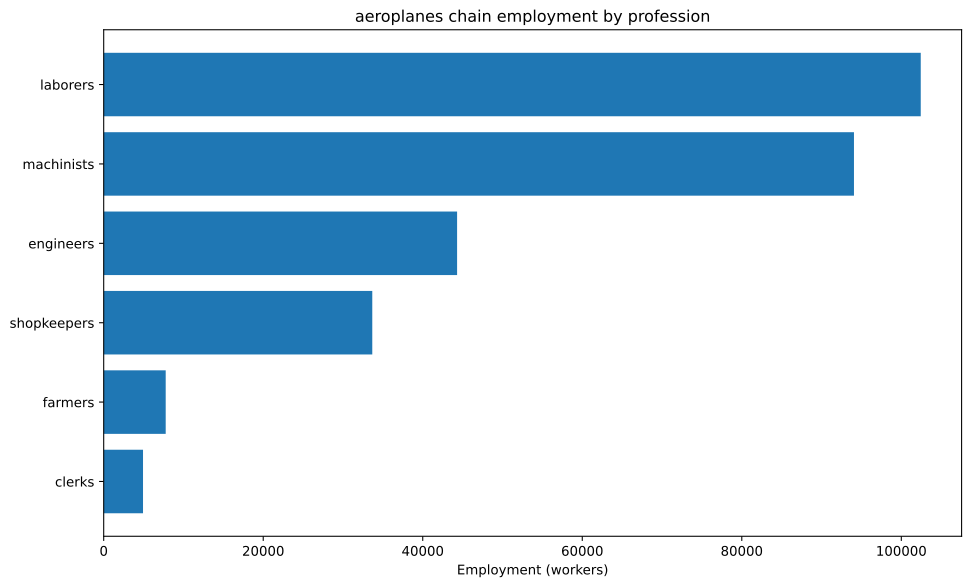

Source data for this figure (header and first rows):
config, building, profession, employment
building_tooling_workshops+pm_rubber_gri…, building_tooling_workshops, engineers, 547
building_tooling_workshops+pm_rubber_gri…, building_tooling_workshops, machinists, 1094
building_tooling_workshops+pm_rubber_gri…, building_tooling_workshops, shopkeepers, 547
building_paper_mills+pm_bleached_paper+p…, building_paper_mills, engineers, 31.3
building_paper_mills+pm_bleached_paper+p…, building_paper_mills, laborers, 62.59
building_paper_mills+pm_bleached_paper+p…, building_paper_mills, machinists, 62.59
building_paper_mills+pm_bleached_paper+p…, building_paper_mills, shopkeepers, 31.3
building_chemical_plants+pm_nitrogen_fix…, building_chemical_plants, engineers, 80
building_chemical_plants+pm_nitrogen_fix…, building_chemical_plants, laborers, 53.33
building_chemical_plants+pm_nitrogen_fix…, building_chemical_plants, machinists, 106.7
building_chemical_plants+pm_nitrogen_fix…, building_chemical_plants, shopkeepers, 26.67
building_explosives_factory+pm_brine_ele…, building_explosives_factory, engineers, 313
building_explosives_factory+pm_brine_ele…, building_explosives_factory, laborers, 208.6
building_explosives_factory+pm_brine_ele…, building_explosives_factory, machinists, 208.6
building_explosives_factory+pm_brine_ele…, building_explosives_factory, shopkeepers, 104.3
building_synthetics_plants+pm_dye_produc…, building_synthetics_plants, engineers, 15.65
building_synthetics_plants+pm_dye_produc…, building_synthetics_plants, laborers, 7.824
building_synthetics_plants+pm_dye_produc…, building_synthetics_plants, machinists, 11.74
building_synthetics_plants+pm_dye_produc…, building_synthetics_plants, shopkeepers, 3.912
building_steel_mills+pm_electric_arc_pro…, building_steel_mills, engineers, 1390
building_steel_mills+pm_electric_arc_pro…, building_steel_mills, machinists, 2085
building_steel_mills+pm_electric_arc_pro…, building_steel_mills, shopkeepers, 695
building_motor_industry+pm_diesel_engine…, building_motor_industry, engineers, 5271
building_motor_industry+pm_diesel_engine…, building_motor_industry, machinists, 3514
building_motor_industry+pm_diesel_engine…, building_motor_industry, shopkeepers, 1757
building_war_machine_industry+pm_aeropla…, building_war_machine_industry, engineers, 25000
building_war_machine_industry+pm_aeropla…, building_war_machine_industry, laborers, 37500
building_war_machine_industry+pm_aeropla…, building_war_machine_industry, machinists, 50000
building_war_machine_industry+pm_aeropla…, building_war_machine_industry, shopkeepers, 12500
building_coal_mine+pm_diesel_pump_buildi…, building_coal_mine, engineers, 1455
building_coal_mine+pm_diesel_pump_buildi…, building_coal_mine, laborers, 363.7
building_coal_mine+pm_diesel_pump_buildi…, building_coal_mine, machinists, 2182
building_coal_mine+pm_diesel_pump_buildi…, building_coal_mine, shopkeepers, 727.4
building_iron_mine+pm_diesel_pump_buildi…, building_iron_mine, engineers, 1562
building_iron_mine+pm_diesel_pump_buildi…, building_iron_mine, laborers, 390.6
building_iron_mine+pm_diesel_pump_buildi…, building_iron_mine, machinists, 2343
building_iron_mine+pm_diesel_pump_buildi…, building_iron_mine, shopkeepers, 781.2
building_sulfur_mine+pm_diesel_pump_buil…, building_sulfur_mine, engineers, 112.6
building_sulfur_mine+pm_diesel_pump_buil…, building_sulfur_mine, laborers, 28.15
building_sulfur_mine+pm_diesel_pump_buil…, building_sulfur_mine, machinists, 168.9
building_sulfur_mine+pm_diesel_pump_buil…, building_sulfur_mine, shopkeepers, 56.31
building_cotton_plantation+automatic_irr…, building_cotton_plantation, farmers, 7500
building_cotton_plantation+automatic_irr…, building_cotton_plantation, laborers, 10000
building_cotton_plantation+automatic_irr…, building_cotton_plantation, machinists, 2500
building_power_plant+pm_oil-fired_plant, building_power_plant, engineers, 643.2
building_power_plant+pm_oil-fired_plant, building_power_plant, laborers, 918.9
building_power_plant+pm_oil-fired_plant, building_power_plant, machinists, 689.1
building_logging_camp+pm_simple_forestry…, building_logging_camp, laborers, 30579
building_logging_camp+pm_simple_forestry…, building_logging_camp, shopkeepers, 7645
building_logging_camp+pm_saw_mills+pm_in…, building_logging_camp, laborers, 14566
building_logging_camp+pm_saw_mills+pm_in…, building_logging_camp, machinists, 4855
building_logging_camp+pm_saw_mills+pm_in…, building_logging_camp, shopkeepers, 4855
building_rubber_plantation+automatic_irr…, building_rubber_plantation, farmers, 273.5
building_rubber_plantation+automatic_irr…, building_rubber_plantation, laborers, 364.6
building_rubber_plantation+automatic_irr…, building_rubber_plantation, machinists, 91.16
building_oil_rig+pm_combustion_derricks+…, building_oil_rig, engineers, 7886
building_oil_rig+pm_combustion_derricks+…, building_oil_rig, machinists, 11829
building_oil_rig+pm_combustion_derricks+…, building_oil_rig, shopkeepers, 3943
building_railway+pm_diesel_trains_princi…, building_railway, clerks, 4930
building_railway+pm_diesel_trains_princi…, building_railway, laborers, 7394
... 1 more rows
